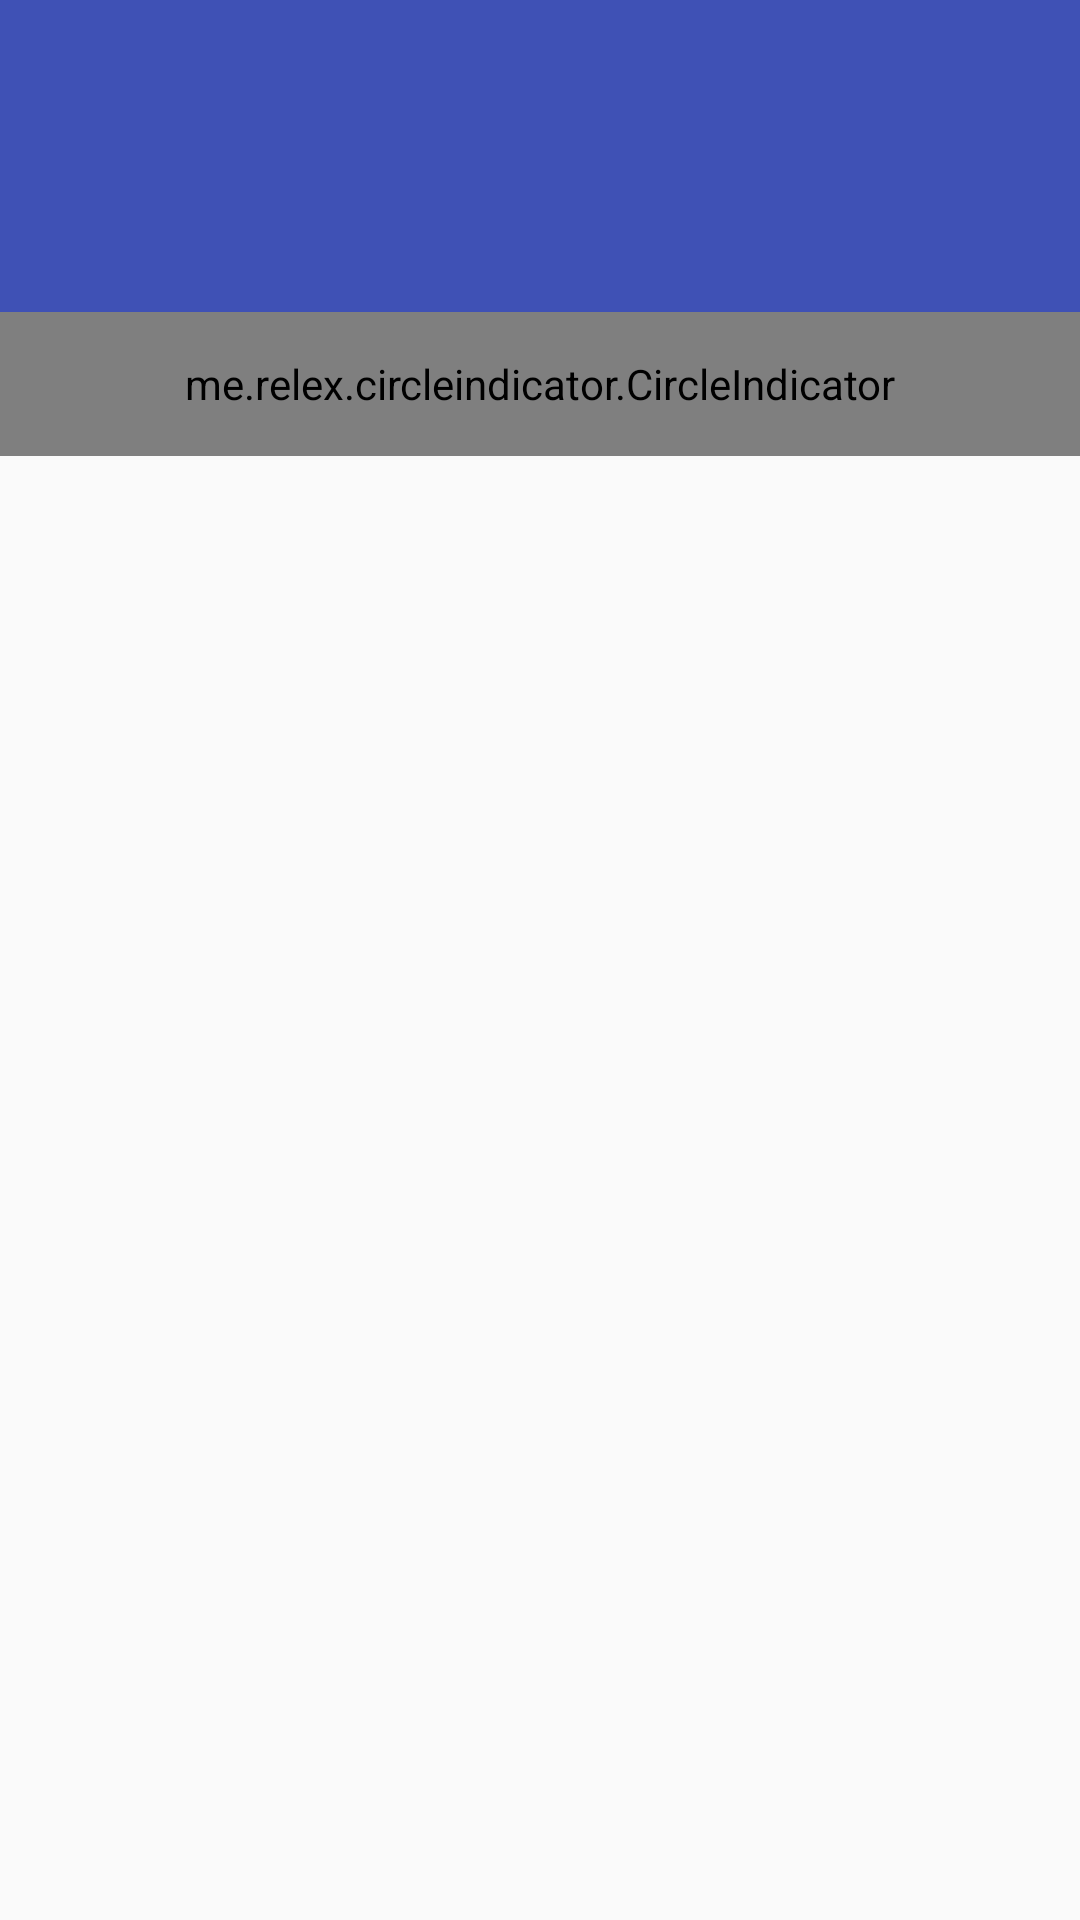

Here is an Android app screen rendered from its layout file. Give the layout XML and the strings, colors and styles it references.
<!-- AndroidManifest.xml: application theme MyMaterialTheme -->
<!-- res/layout/activity_main.xml -->
<?xml version="1.0" encoding="utf-8"?>
<android.support.v4.widget.DrawerLayout xmlns:android="http://schemas.android.com/apk/res/android"
    xmlns:app="http://schemas.android.com/apk/res-auto"
    xmlns:tools="http://schemas.android.com/tools"
    android:id="@+id/drawer_layout"
    android:layout_width="match_parent"
    android:layout_height="match_parent"
    android:fitsSystemWindows="true"
    tools:openDrawer="start">

    <LinearLayout xmlns:android="http://schemas.android.com/apk/res/android"
        xmlns:design="http://schemas.android.com/apk/res-auto"
        xmlns:tools="http://schemas.android.com/tools"
        android:layout_width="match_parent"
        android:layout_height="match_parent"
        android:id="@+id/activity_main"
        android:orientation="vertical"
        tools:context=".MainActivity">


        <LinearLayout
            android:layout_width="match_parent"
            android:layout_height="wrap_content"
            android:orientation="vertical">

            <include
                layout="@layout/app_bar_main" />
        </LinearLayout>

        <android.support.design.widget.TabLayout
            android:id="@+id/tabs"
            app:tabMode="scrollable"
            app:tabGravity="fill"
            android:layout_width="match_parent"
            android:layout_height="wrap_content"
            android:background="@color/colorPrimary"
            design:tabTextColor="@android:color/white"/>

        <RelativeLayout
            android:layout_width="fill_parent"
            android:layout_height="wrap_content">
            <android.support.v4.view.ViewPager
                android:id="@+id/pager"
                android:layout_width="fill_parent"
                android:layout_height="fill_parent"
                android:layout_alignParentTop="true" />
            <me.relex.circleindicator.CircleIndicator
                android:id="@+id/indicator"
                android:layout_width="match_parent"
                android:layout_height="48dp"
                android:layout_alignParentTop="true"/>
        </RelativeLayout>

        
            
            
            
            

        <android.support.v4.view.ViewPager
            android:id="@+id/viewpagertab"
            android:layout_width="match_parent"
            android:layout_height="match_parent"
            app:layout_behavior="@string/appbar_scrolling_view_behavior"
            android:layout_alignParentTop="true"
            android:layout_alignParentLeft="true"
            android:layout_alignParentStart="true" />


    </LinearLayout>


</android.support.v4.widget.DrawerLayout>
<!-- res/layout/app_bar_main.xml (included above) -->
<?xml version="1.0" encoding="utf-8"?>
<android.support.design.widget.CoordinatorLayout xmlns:android="http://schemas.android.com/apk/res/android"
    xmlns:app="http://schemas.android.com/apk/res-auto"
    xmlns:tools="http://schemas.android.com/tools"
    android:layout_width="match_parent"
    android:layout_height="match_parent"
    tools:context=".MainActivity">


    <android.support.design.widget.AppBarLayout
        android:layout_width="match_parent"
        android:layout_height="wrap_content"
        android:theme="@style/AppTheme.NoActionBar">

        <android.support.v7.widget.Toolbar
            android:id="@+id/toolbar"
            android:layout_width="match_parent"
            android:layout_height="?attr/actionBarSize"
            android:background="@color/colorPrimary"
            app:theme="@style/ToolBarStyle"  />



    </android.support.design.widget.AppBarLayout>

</android.support.design.widget.CoordinatorLayout>
<!-- resources referenced by this layout -->
<resources>
  <color name="colorPrimary">#3F51B5</color>
  <style name="AppTheme.NoActionBar">
          <item name="windowActionBar">false</item>
          <item name="windowNoTitle">true</item>
      </style>
  <style name="ToolBarStyle" parent="Theme.AppCompat">
          <item name="android:textColorPrimary">@android:color/white</item>
          <item name="android:textColorSecondary">@android:color/white</item>
          <item name="actionMenuTextColor">@android:color/white</item>
      </style>
  <style name="MyMaterialTheme" parent="MyMaterialTheme.Base">
  
      </style>
  <style name="MyMaterialTheme.Base" parent="Theme.AppCompat.Light.DarkActionBar">
          <item name="windowNoTitle">true</item>
          <item name="windowActionBar">false</item>
          <item name="colorPrimary">@color/colorPrimary</item>
          <item name="colorPrimaryDark">@color/colorPrimaryDark</item>
          <item name="colorAccent">@color/colorPrimary</item>
      </style>
  <color name="colorPrimaryDark">#303F9F</color>
</resources>
